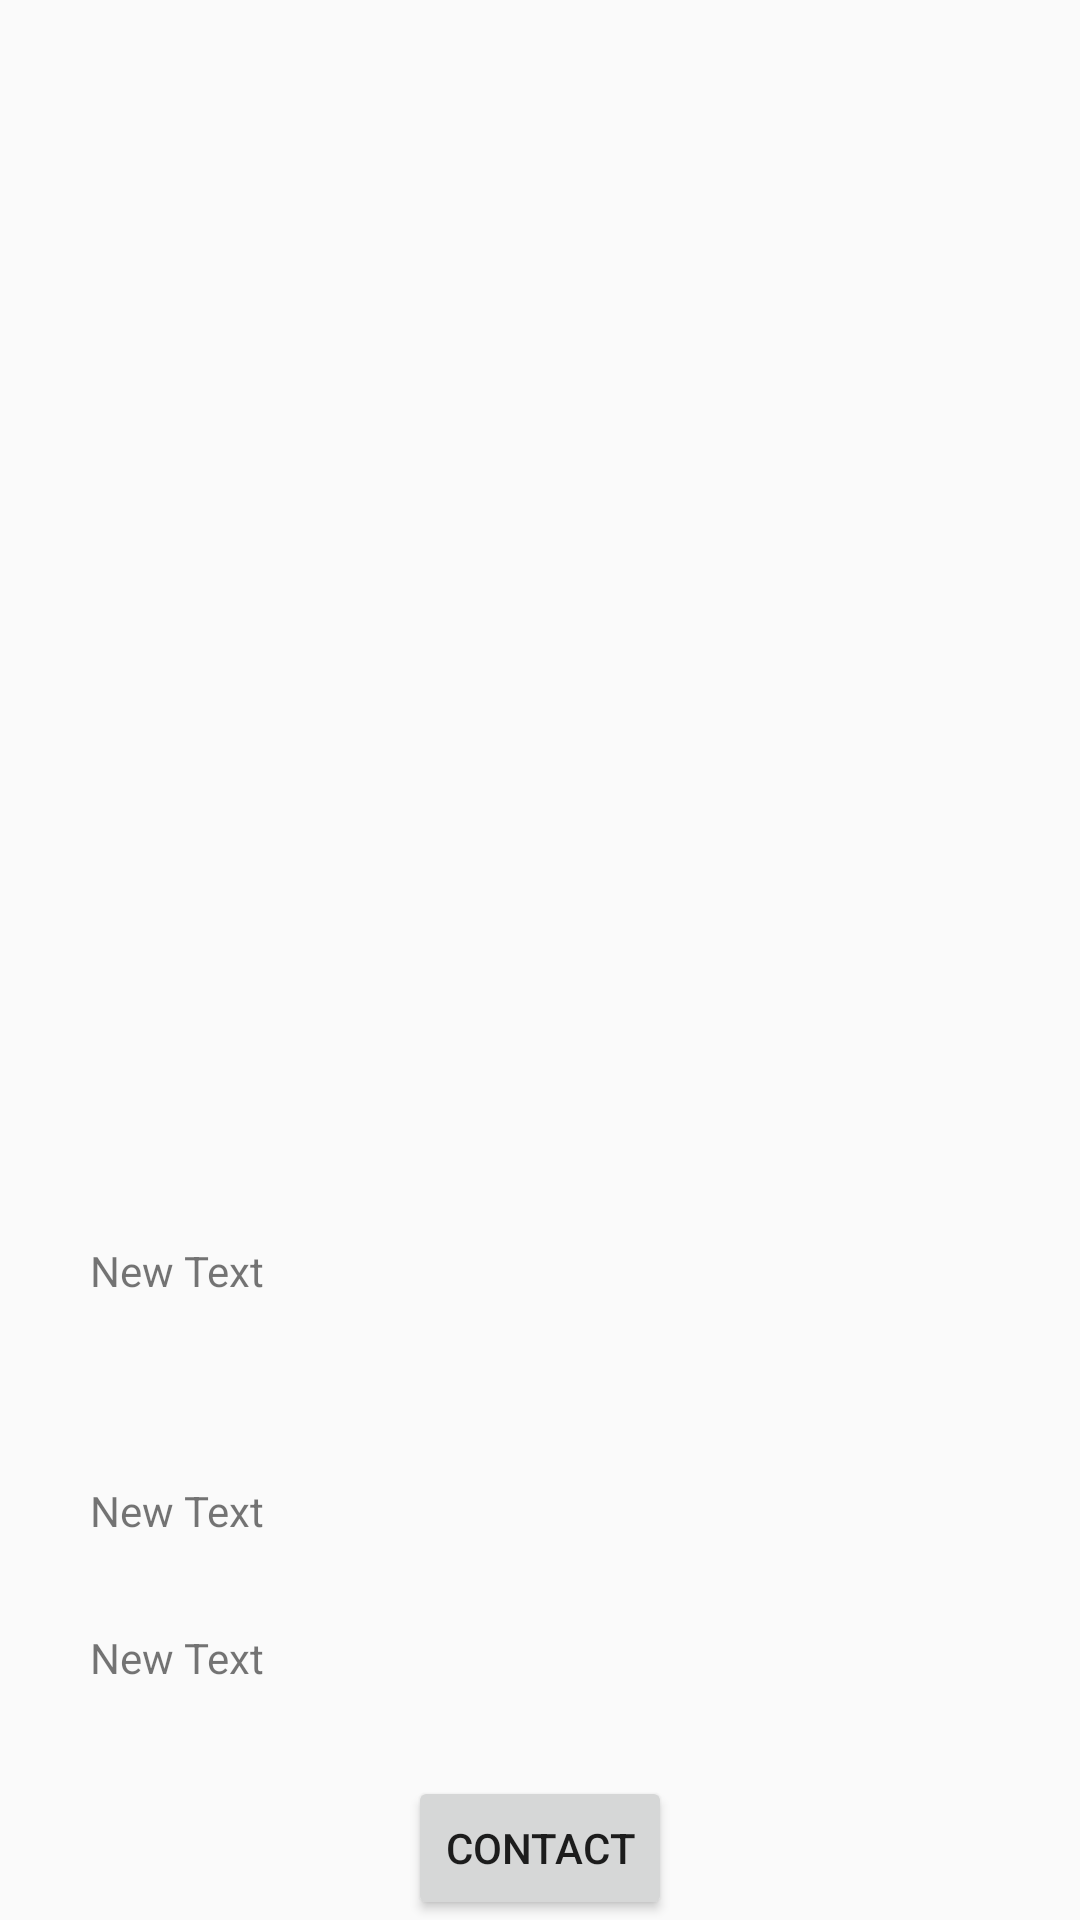

Reconstruct the res/layout file that produces this screen, plus the resources it refers to.
<!-- AndroidManifest.xml: application theme AppTheme -->
<!-- res/layout/activity_details.xml -->
<RelativeLayout xmlns:android="http://schemas.android.com/apk/res/android"
    xmlns:tools="http://schemas.android.com/tools" android:layout_width="match_parent"
    android:layout_height="match_parent" android:paddingLeft="@dimen/activity_horizontal_margin"
    android:paddingRight="@dimen/activity_horizontal_margin"
    android:paddingTop="@dimen/activity_vertical_margin"
    android:paddingBottom="@dimen/activity_vertical_margin"
    tools:context="com.sayor.org.cutmypie.activities.DetailsActivity">

    <ImageView
        android:layout_width="300dp"
        android:layout_height="300dp"
        android:id="@+id/ivPhoto"
        android:layout_alignParentTop="true"
        android:layout_centerHorizontal="true" />

    <TextView
        android:layout_width="wrap_content"
        android:layout_height="50dp"
        android:text="New Text"
        android:id="@+id/tvDesc"
        android:layout_marginBottom="30dp"
        android:layout_above="@+id/tvCap"
        android:layout_alignStart="@+id/ivPhoto"
        android:layout_alignEnd="@+id/ivPhoto" />

    <Button
        android:layout_width="wrap_content"
        android:layout_height="wrap_content"
        android:text="Contact"
        android:id="@+id/btContact"
        android:onClick="onContact"
        android:layout_alignParentBottom="true"
        android:layout_centerHorizontal="true" />

    <TextView
        android:layout_width="wrap_content"
        android:layout_height="wrap_content"
        android:text="New Text"
        android:id="@+id/tvCap"
        android:layout_above="@+id/tvExpr"
        android:layout_alignStart="@+id/tvDesc"
        android:layout_marginBottom="30dp"
        android:layout_alignEnd="@+id/tvDesc" />

    <TextView
        android:layout_width="wrap_content"
        android:layout_height="wrap_content"
        android:text="New Text"
        android:id="@+id/tvExpr"
        android:layout_marginBottom="30dp"
        android:layout_above="@+id/btContact"
        android:layout_alignStart="@+id/tvCap"
        android:layout_alignEnd="@+id/tvCap" />
</RelativeLayout>
<!-- resources referenced by this layout -->
<resources>
  <style name="AppTheme" parent="AppBaseTheme">
          
      </style>
  <style name="AppBaseTheme" parent="Theme.AppCompat.Light.DarkActionBar">
          
      </style>
</resources>
